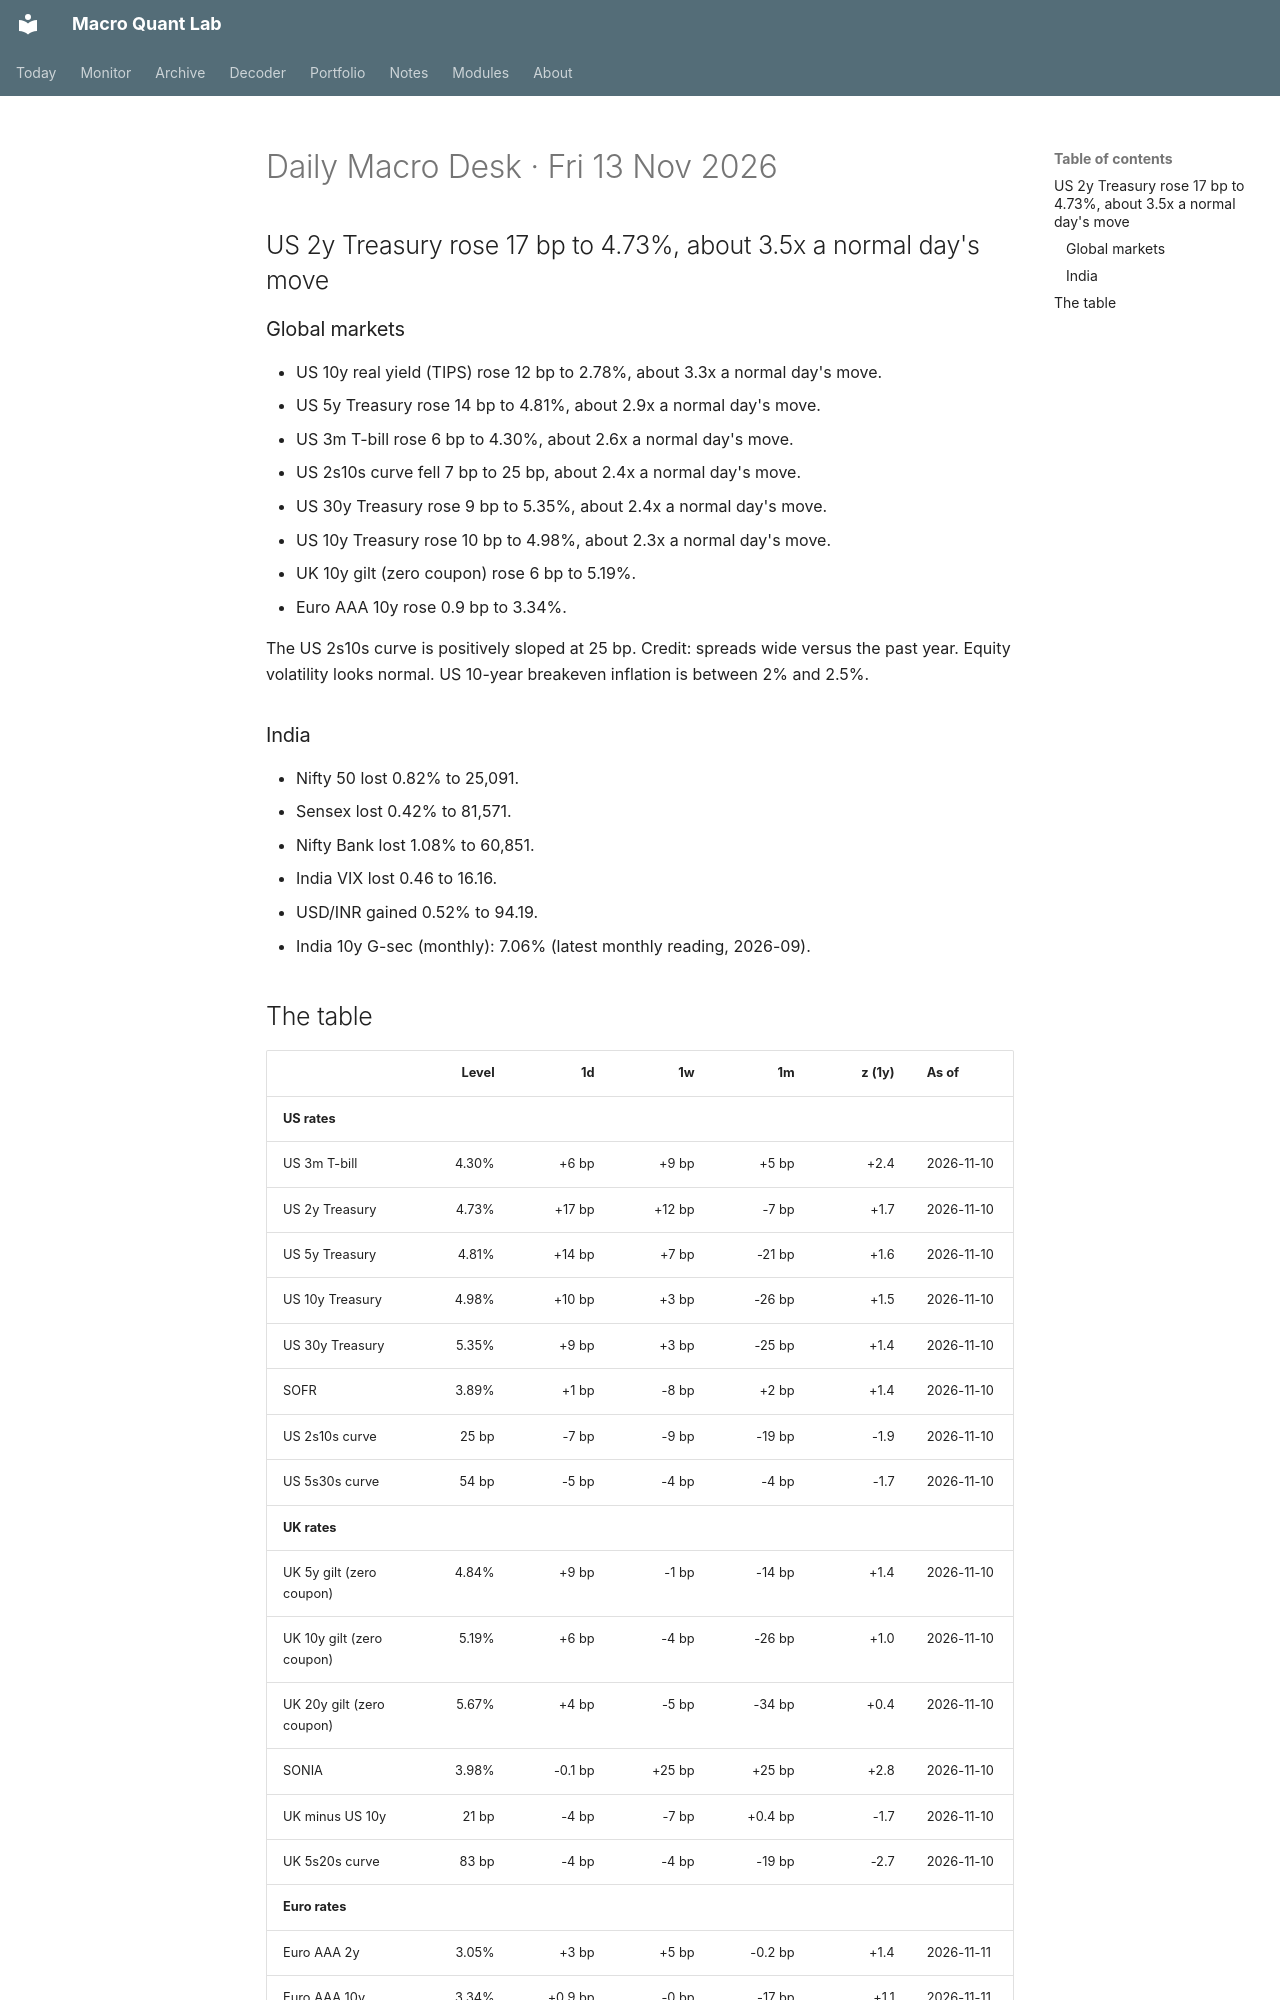

repository: Oblivion783/macro-quant-lab · page: brief/2026-11-13/index.html · generator: mkdocs

# Daily Macro Desk · Fri 13 Nov 2026

## US 2y Treasury rose 17 bp to 4.73%, about 3.5x a normal day's move

### Global markets

- US 10y real yield (TIPS) rose 12 bp to 2.78%, about 3.3x a normal day's move.
- US 5y Treasury rose 14 bp to 4.81%, about 2.9x a normal day's move.
- US 3m T-bill rose 6 bp to 4.30%, about 2.6x a normal day's move.
- US 2s10s curve fell 7 bp to 25 bp, about 2.4x a normal day's move.
- US 30y Treasury rose 9 bp to 5.35%, about 2.4x a normal day's move.
- US 10y Treasury rose 10 bp to 4.98%, about 2.3x a normal day's move.
- UK 10y gilt (zero coupon) rose 6 bp to 5.19%.
- Euro AAA 10y rose 0.9 bp to 3.34%.

The US 2s10s curve is positively sloped at 25 bp. Credit: spreads wide versus the past year. Equity volatility looks normal. US 10-year breakeven inflation is between 2% and 2.5%.

### India

- Nifty 50 lost 0.82% to 25,091.
- Sensex lost 0.42% to 81,571.
- Nifty Bank lost 1.08% to 60,851.
- India VIX lost 0.46 to 16.16.
- USD/INR gained 0.52% to 94.19.
- India 10y G-sec (monthly): 7.06% (latest monthly reading, 2026-09).
